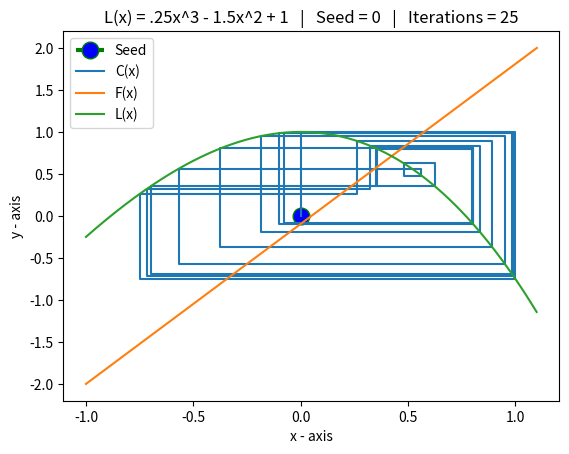

Python code for this plot:
import matplotlib.pyplot as plt
import numpy as np

def generate_point(equation_number, input):
    if equation_number == 'a':
        return 2.6 * input * (1 - input)
    elif  equation_number == 'b':
        return (-0.25 * input ** 3) + (-1.5 * input ** 2) + 1
    else:
        print(f"No equation selected for [Equation {equation_number}][Input: {input}]")

    return

def generate_points(x_values, y_values, seed, loop_count, equation_number):
    # x += [.2]
    # y += [.2]

    x = seed # initialize x value to seed value
    for i in range(loop_count):
        # Add point for where it hits F(x)
        x_values += [x]
        y_values += [x]

        # Get new point for L(x) and add points "L(x) = 2.6x(1-x)"
        y = generate_point(equation_number, x)
        x_values += [x]
        y_values += [y]
        x = y

def generate_cobweb(function, seed, loop_count, x_min, x_max, y_min, y_max, equation_number):

    # TODO Plot 0: Plot the Seed Value
    x0 = [seed]
    y0 = [seed]
    plt.plot(x0, y0, label="Seed", color='green', linestyle='dashed', linewidth = 3,
         marker='o', markerfacecolor='blue', markersize=12)

    #Plot 1: Calculated Values (The steps on the graph)
    x1 = []
    y1 = []
    generate_points(x1, y1, seed, loop_count, equation_number) # Make sure to add points to array
    print(x1)
    print(y1)
    plt.plot(x1, y1, label="C(x)")

    #Plot 2: Y = x
    x2 = [x_min, x_max]
    y2 = [y_min, y_max]
    plt.plot(x2, y2, label="F(x)")

    #Plot 3: Given Function
    x3 = np.arange(x_min, x_max, 0.001)

    y3 = 0
    if equation_number == 'a':
        y3 = (2.6 * x3) - (2.6 * x3 ** 2)
    elif equation_number == 'b':
        y3 = (-0.25 * (x3 ** 3)) + (-1.5 * (x3 ** 2)) + 1
    else:
        print("Error graphing given function")
    plt.plot(x3, y3, label="L(x)")

    #Create the Plot
    plt.title(f'{function}   |   Seed = {seed}   |   Iterations = {loop_count}')
    plt.xlabel('x - axis')
    plt.ylabel('y - axis')
    plt.legend()
    plt.show()


# Press the green button in the gutter to run the script.
if __name__ == '__main__':
    # generate_cobweb("L(x) = 2.6x(1-x)", 0.1, 25, 0, 1, 0, 1, 'a')
    # generate_cobweb("L(x) = 2.6x(1-x)", 0.4, 25, 0.37, 0.65, 0.37, 0.67, 'a')
    generate_cobweb("L(x) = .25x^3 - 1.5x^2 + 1", 0, 25, -1, 1.1, -2, 2, 'b')
    # generate_cobweb("L(x) = .25x^3 - 1.5x^2 + 1", -6, 10, -6, 2, -5, 2, 'b')


